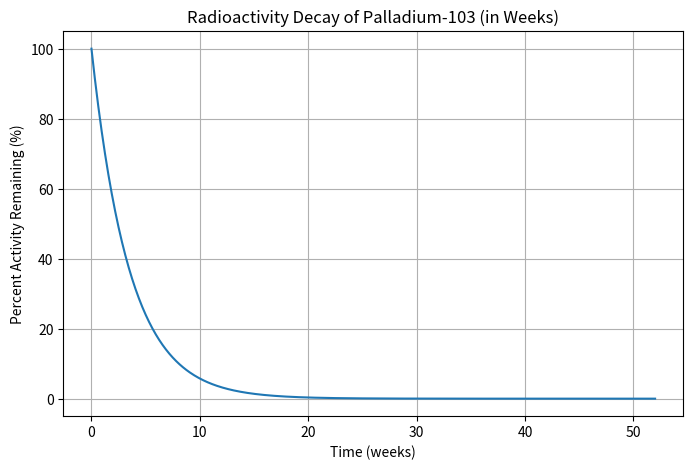

Generate this figure with matplotlib:
import numpy as np
import matplotlib.pyplot as plt

# Constants
half_life_days = 16.991  # half-life of Pd-103 in days
decay_constant = np.log(2) / half_life_days

# Time range: 0–52 weeks
weeks = np.linspace(0, 52, 500)
days = weeks * 7
fraction_remaining = np.exp(-decay_constant * days)
percent_remaining = fraction_remaining * 100

# Print table every 4 weeks (~monthly)
print(f"{'Weeks':>6} | {'% Remaining':>12}")
print("-" * 22)
for w in range(0, 53, 4):
    pct = np.exp(-decay_constant * (w * 7)) * 100
    print(f"{w:6.1f} | {pct:12.4f}")

# Plot
plt.figure(figsize=(8, 5))
plt.plot(weeks, percent_remaining)
plt.title("Radioactivity Decay of Palladium-103 (in Weeks)")
plt.xlabel("Time (weeks)")
plt.ylabel("Percent Activity Remaining (%)")
plt.grid(True)
plt.show()

